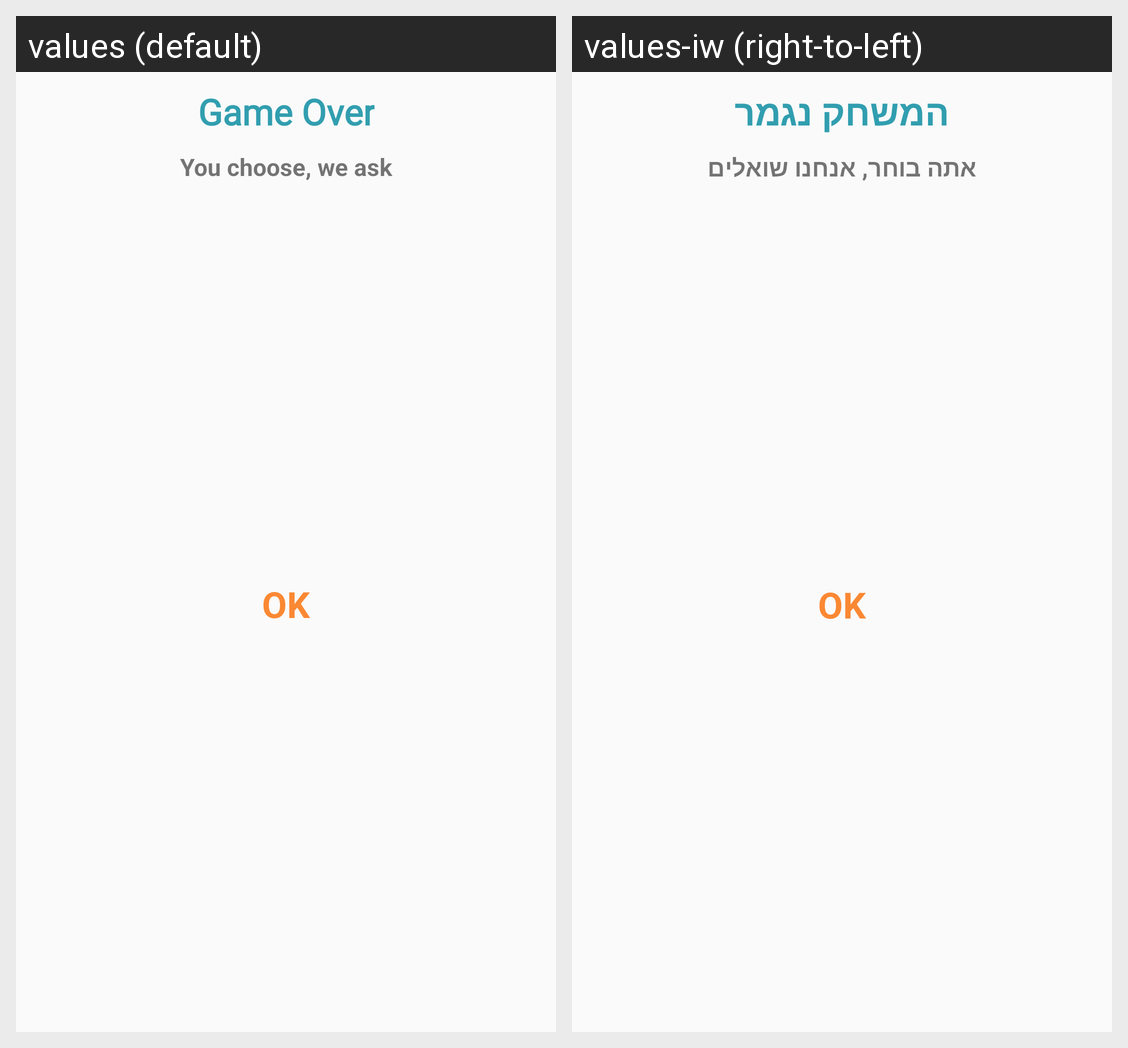

Strings drawn on this Android screen and how each of the app's shown locales translates them:
Android screen res/layout/dialog_end_game.xml rendered under 2 locales, left to right: values (default), values-iw (right-to-left). Device: Nexus 5 (rendered at 1080×1920; each locale shown at half size, 540×960, under a caption strip naming it); theme AppTheme.
Strings drawn on this screen, with the default value and each locale's value (text and hints the layout hard-codes, and strings that could not be matched under every locale, appear in the picture but are not listed):

game_over
  values: Game Over
  values-iw: המשחק נגמר

you_choose_we_ask
  values: You choose, we ask
  values-iw: אתה בוחר, אנחנו שואלים
